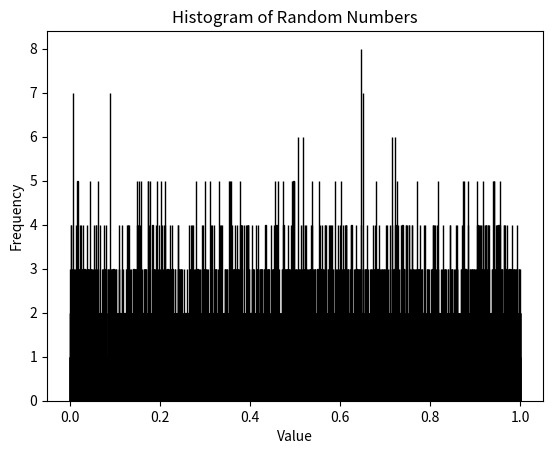

Write the Python code that produced this figure.
import numpy as np
import matplotlib.pyplot as plt
from scipy.stats import chi2

def chi_square_test(observed, expected):
    return np.sum((observed - expected)**2 / expected)

def test_uniform_distribution(random_numbers, num_bins):
    observed, _ = np.histogram(random_numbers, bins=num_bins)
    expected = len(random_numbers) / num_bins
    chi_square = chi_square_test(observed, expected)
    df = num_bins - 1
    critical_value = chi2.ppf(0.99, df)  # Significance level of 0.01
    return chi_square, critical_value, observed, expected

# Generate random numbers
random_numbers = np.random.rand(10000)

# Number of bins
num_bins = 10000

# Perform the test
chi_square, critical_value, observed, expected = test_uniform_distribution(random_numbers, num_bins)

# Plot histogram
plt.hist(random_numbers, bins=num_bins, edgecolor='black')
plt.title('Histogram of Random Numbers')
plt.xlabel('Value')
plt.ylabel('Frequency')
plt.show()

# Print results
print("Chi-square statistic:", chi_square)
print("Critical value:", critical_value)
if chi_square <= critical_value:
    print("The PRNG produces random numbers consistent with a uniform distribution.")
else:
    print("The PRNG does not produce random numbers consistent with a uniform distribution.")
